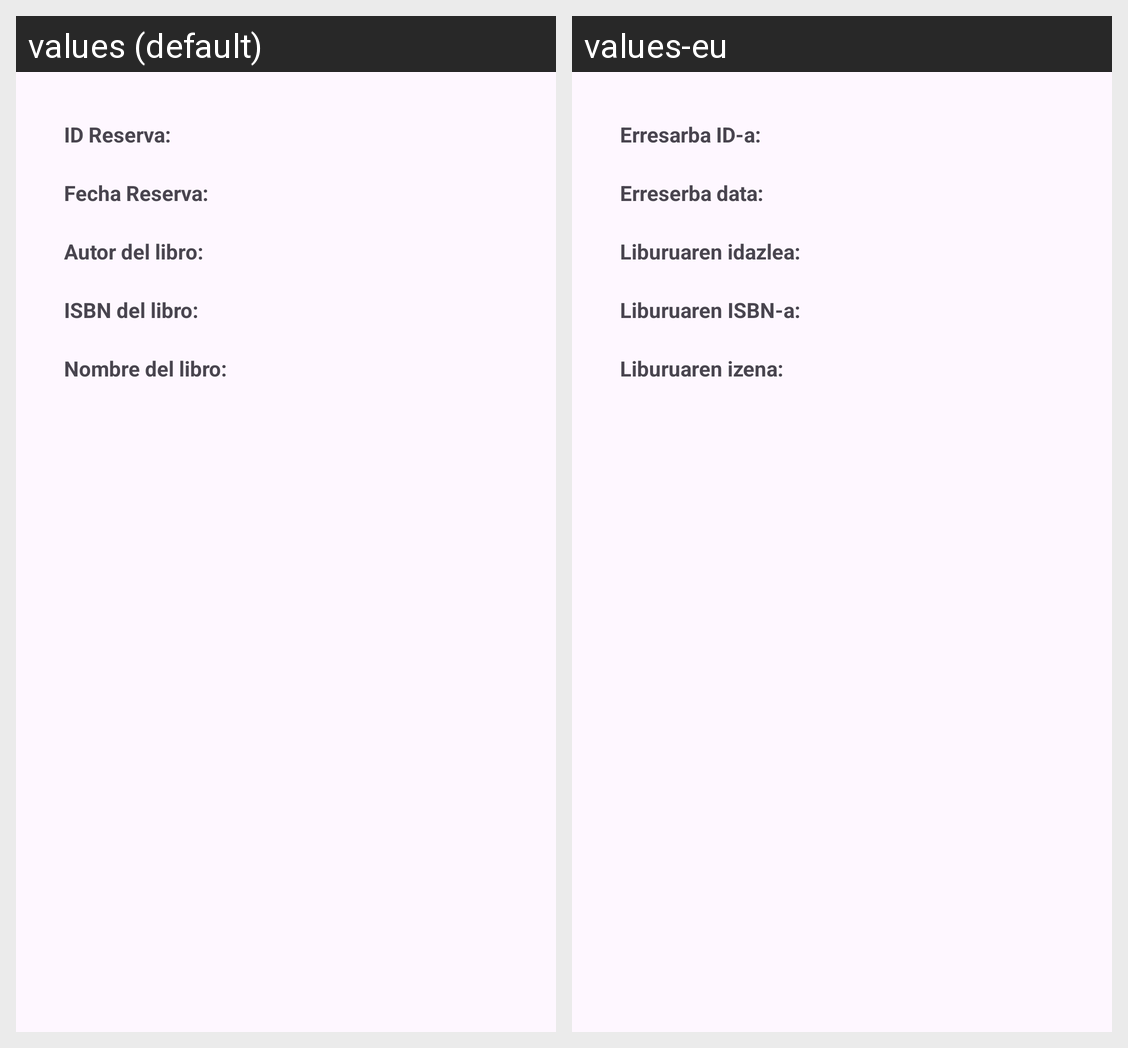

Here is an Android app screen in its default locale and in the app's own translations. Write out the translated-string differences for the strings that appear on this screen.
Android screen res/layout/lista_reserva_libro.xml rendered under 2 locales, left to right: values (default), values-eu. Device: Nexus 5 (rendered at 1080×1920; each locale shown at half size, 540×960, under a caption strip naming it); theme Theme.TFG_Biblioteca.
Strings drawn on this screen, with the default value and each locale's value (text and hints the layout hard-codes, and strings that could not be matched under every locale, appear in the picture but are not listed):

consultarReservaAsiento.idReserva
  values: ID Reserva:
  values-eu: Erresarba ID-a:

consultarReservaAsiento.fechaReserva
  values: Fecha Reserva:
  values-eu: Erreserba data:

reservaLibro.autorDelLibro
  values: Autor del libro:
  values-eu: Liburuaren idazlea:

reservaLibro.ISBNdelLibro
  values: ISBN del libro:
  values-eu: Liburuaren ISBN-a:

reservaLibro.nombreDelLibro
  values: Nombre del libro:
  values-eu: Liburuaren izena:
